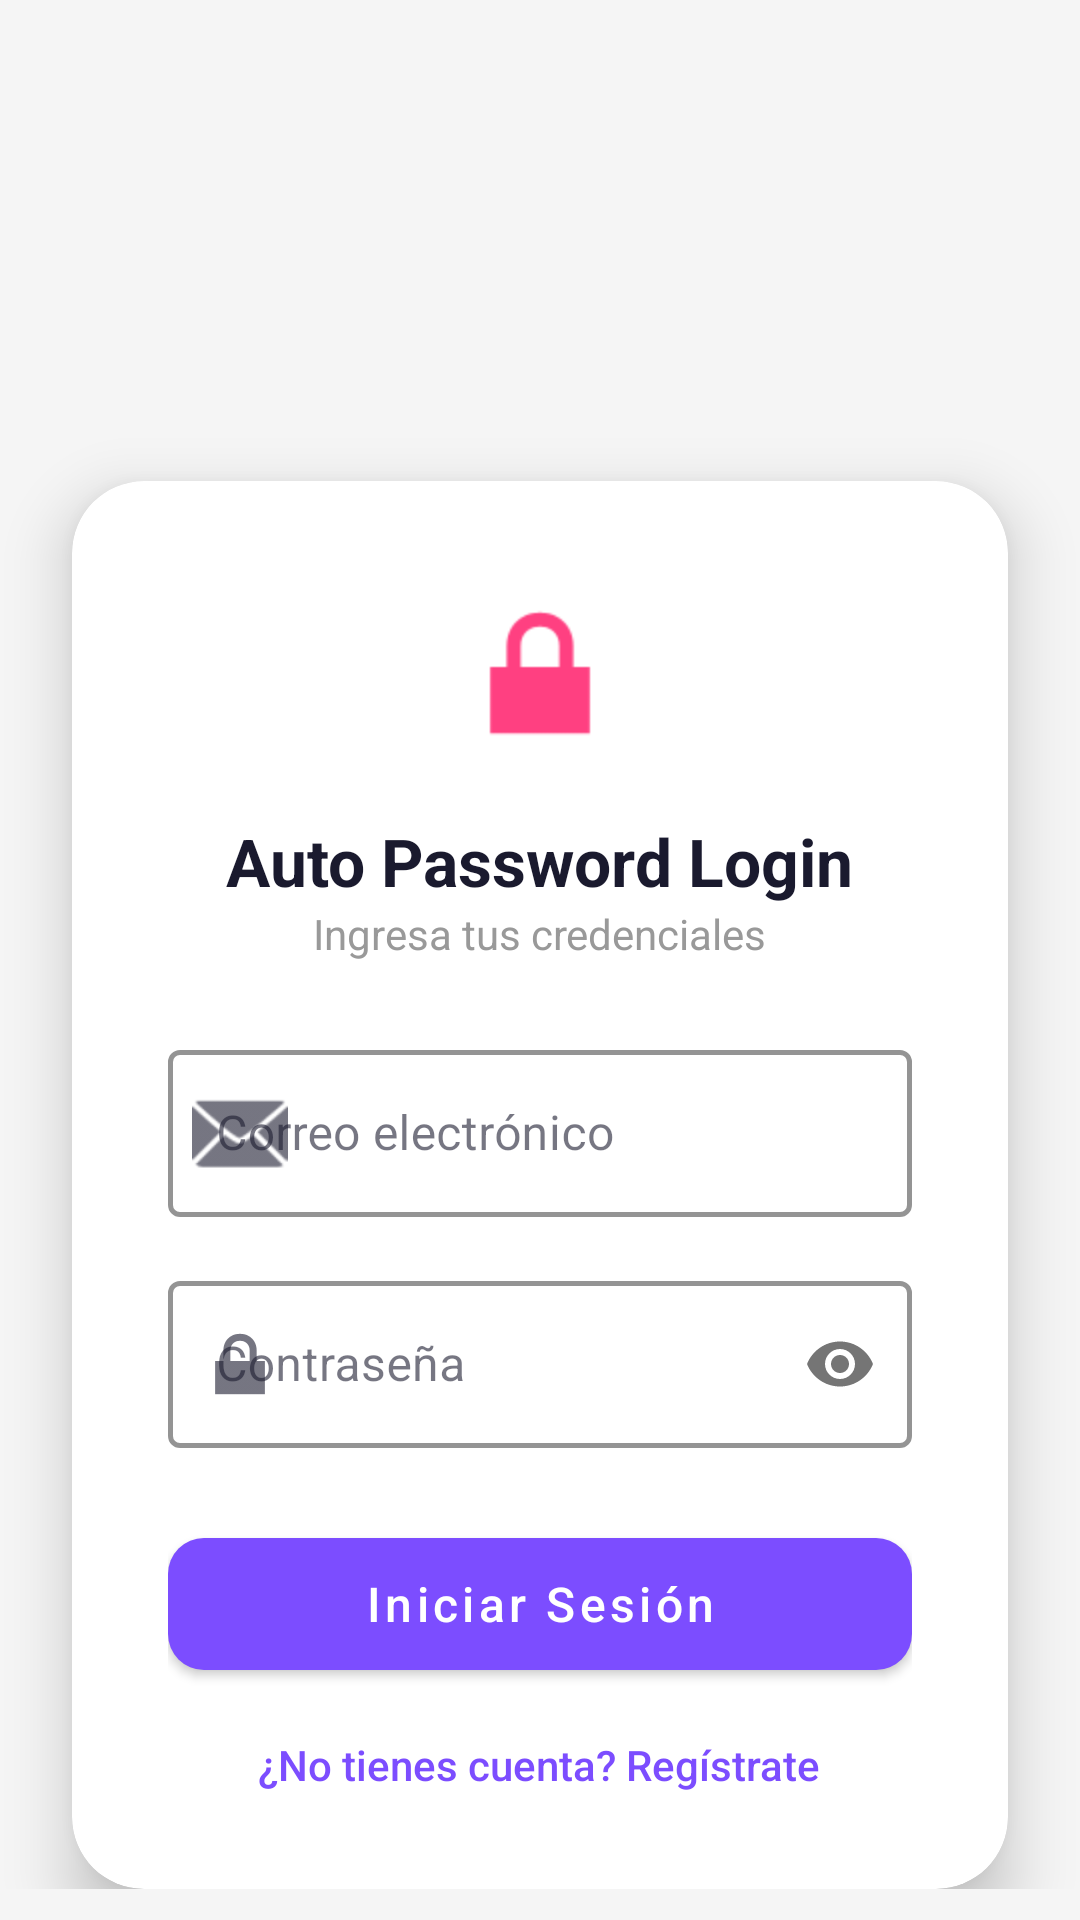

Produce the Android XML layout that renders to this screen, including the resource entries it uses.
<!-- AndroidManifest.xml: application theme Theme.PasswordLessLogin -->
<!-- res/layout/activity_login.xml -->
<?xml version="1.0" encoding="utf-8"?>
<ScrollView xmlns:android="http://schemas.android.com/apk/res/android"
    xmlns:app="http://schemas.android.com/apk/res-auto"
    android:layout_width="match_parent"
    android:layout_height="match_parent"
    android:background="#F5F5F5">

    <LinearLayout
        android:layout_width="match_parent"
        android:layout_height="wrap_content"
        android:orientation="vertical">

        <View
            android:layout_width="match_parent"
            android:layout_height="240dp"
            android:background="@drawable/gradient_header" />

        <androidx.cardview.widget.CardView
            android:layout_width="match_parent"
            android:layout_height="wrap_content"
            android:layout_marginHorizontal="24dp"
            android:layout_marginTop="-80dp"
            app:cardCornerRadius="24dp"
            app:cardElevation="12dp"
            app:cardBackgroundColor="#FFFFFF">

            <LinearLayout
                android:layout_width="match_parent"
                android:layout_height="wrap_content"
                android:orientation="vertical"
                android:gravity="center"
                android:padding="32dp">

                <ImageView
                    android:layout_width="64dp"
                    android:layout_height="64dp"
                    android:src="@android:drawable/ic_lock_lock"
                    android:contentDescription="Lock"
                    android:layout_marginBottom="16dp" />

                <TextView
                    android:layout_width="wrap_content"
                    android:layout_height="wrap_content"
                    android:text="Auto Password Login"
                    android:textSize="22sp"
                    android:textStyle="bold"
                    android:textColor="#1A1A2E" />

                <TextView
                    android:layout_width="wrap_content"
                    android:layout_height="wrap_content"
                    android:text="Ingresa tus credenciales"
                    android:textSize="14sp"
                    android:textColor="#999999"
                    android:layout_marginBottom="24dp" />

                <com.google.android.material.textfield.TextInputLayout
                    android:layout_width="match_parent"
                    android:layout_height="wrap_content"
                    android:layout_marginBottom="16dp"
                    style="@style/InputField"
                    app:startIconDrawable="@android:drawable/ic_dialog_email">

                    <com.google.android.material.textfield.TextInputEditText
                        android:id="@+id/etEmail"
                        android:layout_width="match_parent"
                        android:layout_height="wrap_content"
                        android:hint="Correo electrónico"
                        android:inputType="textEmailAddress"
                        android:importantForAutofill="no" />

                </com.google.android.material.textfield.TextInputLayout>

                <com.google.android.material.textfield.TextInputLayout
                    android:layout_width="match_parent"
                    android:layout_height="wrap_content"
                    android:layout_marginBottom="24dp"
                    style="@style/InputField"
                    app:passwordToggleEnabled="true"
                    app:startIconDrawable="@android:drawable/ic_lock_lock">

                    <com.google.android.material.textfield.TextInputEditText
                        android:id="@+id/etPassword"
                        android:layout_width="match_parent"
                        android:layout_height="wrap_content"
                        android:hint="Contraseña"
                        android:inputType="textPassword"
                        android:importantForAutofill="no" />

                </com.google.android.material.textfield.TextInputLayout>

                <com.google.android.material.button.MaterialButton
                    android:id="@+id/btnLogin"
                    android:layout_width="match_parent"
                    android:layout_height="56dp"
                    android:text="Iniciar Sesión"
                    style="@style/PrimaryButton" />

                <TextView
                    android:id="@+id/tvRegister"
                    android:layout_width="wrap_content"
                    android:layout_height="wrap_content"
                    android:layout_marginTop="16dp"
                    android:text="¿No tienes cuenta? Regístrate"
                    style="@style/LinkText"
                    android:clickable="true"
                    android:focusable="true" />

                <ProgressBar
                    android:id="@+id/progressBar"
                    android:layout_width="wrap_content"
                    android:layout_height="wrap_content"
                    android:layout_marginTop="16dp"
                    android:visibility="gone" />

            </LinearLayout>

        </androidx.cardview.widget.CardView>

    </LinearLayout>

</ScrollView>
<!-- resources referenced by this layout -->
<resources>
  <style name="InputField" parent="Widget.MaterialComponents.TextInputLayout.OutlinedBox">
          <item name="boxStrokeColor">#7C4DFF</item>
          <item name="boxStrokeWidth">1.5dp</item>
          <item name="hintTextColor">#7C4DFF</item>
      </style>
  <style name="LinkText" parent="Widget.MaterialComponents.TextView">
          <item name="android:textColor">#7C4DFF</item>
          <item name="android:textSize">14sp</item>
          <item name="android:fontFamily">sans-serif-medium</item>
      </style>
  <style name="PrimaryButton" parent="Widget.MaterialComponents.Button">
          <item name="backgroundTint">#7C4DFF</item>
          <item name="cornerRadius">12dp</item>
          <item name="android:textColor">#FFFFFF</item>
          <item name="android:textSize">16sp</item>
          <item name="android:textAllCaps">false</item>
          <item name="elevation">4dp</item>
      </style>
  <style name="Theme.PasswordLessLogin" parent="Theme.MaterialComponents.Light.NoActionBar">
          <item name="colorPrimary">#7C4DFF</item>
          <item name="colorPrimaryVariant">#651FFF</item>
          <item name="colorOnPrimary">#FFFFFF</item>
          <item name="colorSecondary">#FF4081</item>
          <item name="colorOnSecondary">#FFFFFF</item>
          <item name="colorSurface">#FFFFFF</item>
          <item name="colorOnSurface">#1A1A2E</item>
          <item name="android:statusBarColor">#651FFF</item>
      </style>
</resources>
